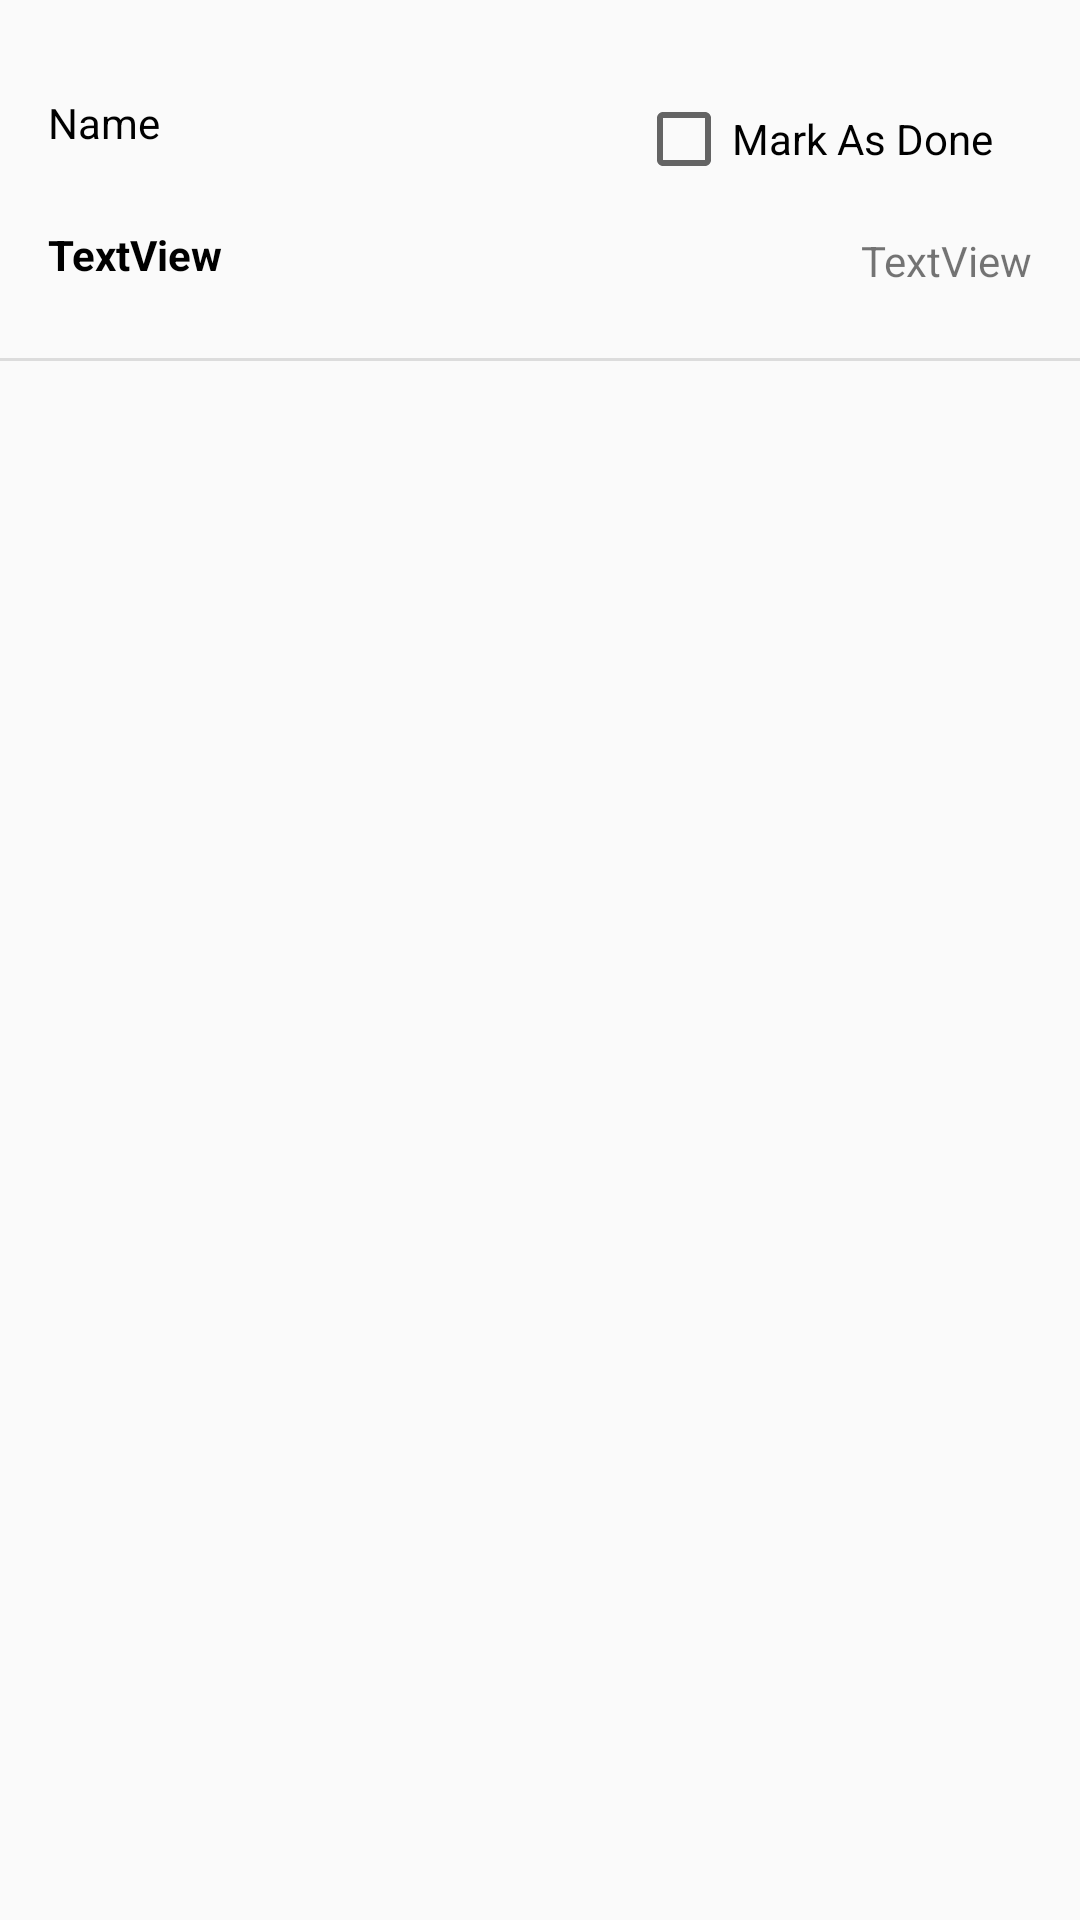

Android layout source for this screen:
<!-- AndroidManifest.xml: application theme AppTheme -->
<!-- res/layout/layout_task_item.xml -->
<?xml version="1.0" encoding="utf-8"?>
<RelativeLayout xmlns:android="http://schemas.android.com/apk/res/android"
    xmlns:app="http://schemas.android.com/apk/res-auto"
    xmlns:tools="http://schemas.android.com/tools"
    android:orientation="vertical" android:layout_width="match_parent"
    android:layout_height="wrap_content">

    <androidx.constraintlayout.widget.ConstraintLayout
        android:layout_width="match_parent"
        android:layout_height="wrap_content"
        android:layout_alignParentTop="true"
        android:layout_marginTop="-1dp">

        <TextView
            android:id="@+id/publisherName"
            android:layout_width="wrap_content"
            android:layout_height="wrap_content"
            android:layout_marginStart="16dp"
            android:layout_marginTop="32dp"
            android:text="Name"
            android:textColor="@android:color/black"
            app:layout_constraintStart_toStartOf="parent"
            app:layout_constraintTop_toTopOf="parent" />

        <TextView
            android:id="@+id/description"
            android:layout_width="236dp"
            android:layout_height="20dp"
            android:layout_marginStart="16dp"
            android:text="TextView"
            android:textAlignment="viewStart"
            android:textColor="@android:color/black"
            android:textStyle="bold"
            app:layout_constraintBottom_toBottomOf="parent"
            app:layout_constraintStart_toStartOf="parent"
            app:layout_constraintTop_toBottomOf="@+id/publisherName" />

        <View
            android:id="@+id/divider"
            android:layout_width="391dp"
            android:layout_height="1dp"
            android:layout_marginStart="1dp"
            android:layout_marginTop="24dp"
            android:layout_marginEnd="1dp"
            android:background="?android:attr/listDivider"
            app:layout_constraintEnd_toEndOf="parent"
            app:layout_constraintStart_toStartOf="parent"
            app:layout_constraintTop_toBottomOf="@+id/description" />

        <TextView
            android:id="@+id/date"
            android:layout_width="wrap_content"
            android:layout_height="wrap_content"
            android:layout_marginTop="16dp"
            android:layout_marginEnd="16dp"
            android:text="TextView"
            app:layout_constraintEnd_toEndOf="parent"
            app:layout_constraintTop_toBottomOf="@+id/commitedCheck" />

        <CheckBox
            android:id="@+id/commitedCheck"
            android:layout_width="132dp"
            android:layout_height="30dp"
            android:layout_marginTop="32dp"
            android:layout_marginEnd="16dp"
            android:text="Mark As Done"
            app:layout_constraintEnd_toEndOf="parent"
            app:layout_constraintTop_toTopOf="parent" />

    </androidx.constraintlayout.widget.ConstraintLayout>
</RelativeLayout>
<!-- resources referenced by this layout -->
<resources>
  <style name="AppTheme" parent="Theme.AppCompat.Light.NoActionBar">
          
          <item name="colorPrimary">@color/colorPrimary</item>
          <item name="colorPrimaryDark">@color/colorPrimaryDark</item>
          <item name="colorAccent">@color/colorAccent</item>
      </style>
  <color name="colorPrimary">#72ACFF</color>
  <color name="colorPrimaryDark">#72ACFF</color>
  <color name="colorAccent">#7372FF</color>
</resources>
